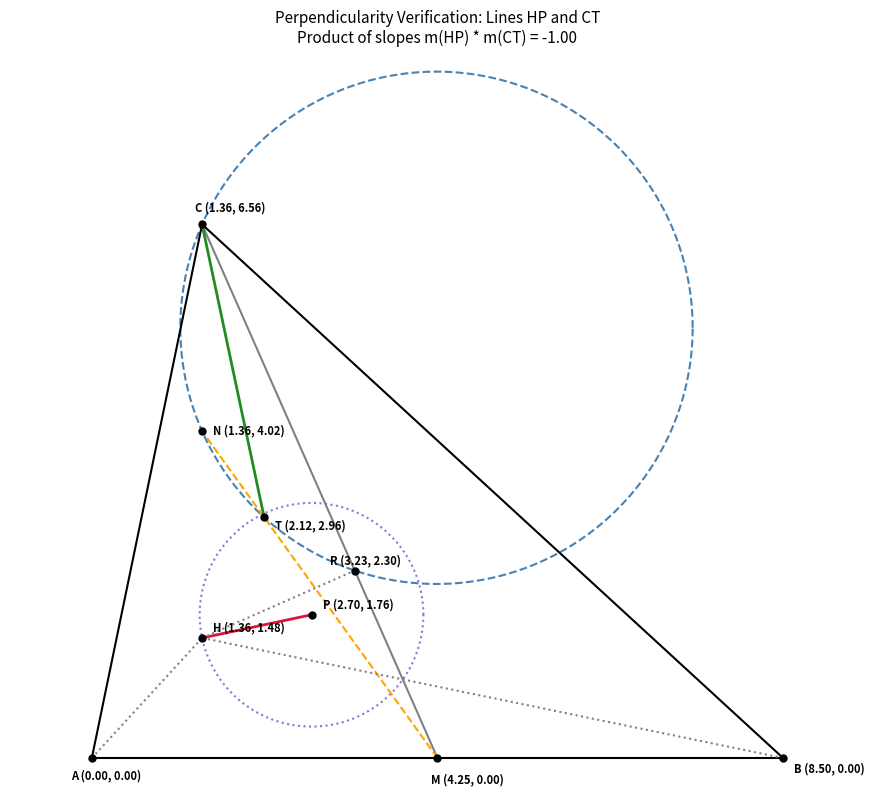

This figure's Python source:
# -----------------------------------------------------------------------------
# Jim McCleery
# November 10, 2026
# Kailua-Kona, HI
#
# https://mathnet.mit.edu/explorer.html?p=slk_2025_5ff090
# -----------------------------------------------------------------------------
"""
This script models and visually verifies the geometry problem:
- Altitudes of an acute scalene triangle ABC meet at orthocenter H.
- M and N are midpoints of AB and CH.
- R is the foot of the perpendicular from H to line CM.
- T is the second intersection of line MN with the circumcircle of triangle CNR.
- P is the circumcenter of the triangle formed by lines CM, AH, and BH.
- We demonstrate that lines HP and CT are perpendicular (product of slopes = -1).
"""

from math import pi, sqrt, sin, cos, tan, acos
import numpy as np
import matplotlib.pyplot as plt


# =============================================================================
# HELPER GEOMETRY FUNCTIONS
# =============================================================================

def distance(A, B):
    """
    Calculate straight-line Euclidean distance between two points:
    d = sqrt((x2 - x1)^2 + (y2 - y1)^2)
    """
    x1, y1 = A
    x2, y2 = B
    return sqrt((x1 - x2) ** 2 + (y1 - y2) ** 2)


def mid_point(A, B):
    """
    Find the midpoint of the line segment connecting points A and B.
    """
    x1, y1 = A
    x2, y2 = B
    return ((x1 + x2) / 2, (y1 + y2) / 2)


def law_of_cosines(side_a, side_b, side_c):
    """
    Find the angle (in radians) opposite to 'side_c' using the Law of Cosines:
    c^2 = a^2 + b^2 - 2ab * cos(C)
    """
    try:
        cosine_val = (side_a**2 + side_b**2 - side_c**2) / (2 * side_a * side_b)
        # Clamp values to [-1, 1] to avoid math domain errors from rounding
        cosine_val = max(-1.0, min(1.0, cosine_val))
        return acos(cosine_val), True
    except ZeroDivisionError:
        return 0, False


def intersection_of_lines(line1, line2):
    """
    Find the intersection of two lines given in slope-intercept form (m, b),
    where y = m*x + b.
    """
    m1, b1 = line1
    m2, b2 = line2

    if m1 == m2:
        return (0, 0), False  # Lines are parallel

    x = (b2 - b1) / (m1 - m2)
    y = m1 * x + b1
    return (x, y), True


def line_intersection_from_points(A, B, C, D):
    """
    Find the intersection point of line AB and line CD.
    """
    x1, y1 = A
    x2, y2 = B
    x3, y3 = C
    x4, y4 = D

    try:
        slope1 = (y2 - y1) / (x2 - x1)
        slope2 = (y4 - y3) / (x4 - x3)

        x = (y1 - slope1 * x1 - y3 + slope2 * x3) / (slope2 - slope1)
        y = y1 + slope1 * (x - x1)
        return (x, y), True
    except ZeroDivisionError:
        return (0, 0), False


def define_circle_from_points(A, B, C):
    """
    Find the circumcenter and radius of the unique circle passing through
    three non-collinear points A, B, and C.
    """
    x1, y1 = A
    x2, y2 = B
    x3, y3 = C

    temp = x2**2 + y2**2
    bc = (x1**2 + y1**2 - temp) / 2
    cd = (temp - x3**2 - y3**2) / 2

    determinant = (x1 - x2) * (y2 - y3) - (x2 - x3) * (y1 - y2)

    center_x = (bc * (y2 - y3) - cd * (y1 - y2)) / determinant
    center_y = ((x1 - x2) * cd - (x2 - x3) * bc) / determinant

    center = (center_x, center_y)
    radius = distance(center, A)
    return center, radius


def quadratic_equation(A, B, C):
    """
    Solve quadratic equation A*x^2 + B*x + C = 0 using the quadratic formula.
    """
    try:
        discriminant = B**2 - 4 * A * C
        if discriminant < 0:
            return 0, 0, False

        root = sqrt(discriminant)
        x1 = (-B - root) / (2 * A)
        x2 = (-B + root) / (2 * A)
        return x1, x2, True
    except (ValueError, ZeroDivisionError):
        return 0, 0, False


def line_circle_intersection(C, radius, line):
    """
    Find intersection points between a circle (center C, radius) and a
    line y = m*x + b.
    """
    center_x, center_y = C
    m, b = line

    # Substitute y = m*x + b into (x - cx)^2 + (y - cy)^2 = r^2
    quad_A = 1 + m**2
    quad_B = -2 * center_x + 2 * m * b - 2 * m * center_y
    quad_C = (center_x**2 + b**2 - 2 * b * center_y + center_y**2 - radius**2)

    x1, x2, ok = quadratic_equation(quad_A, quad_B, quad_C)
    if not ok:
        return (0, 0), (0, 0), False

    P1 = (x1, m * x1 + b)
    P2 = (x2, m * x2 + b)
    return P1, P2, True


def plot_circle(center, radius, **kwargs):
    """
    Draw a full circle given its center (x, y) and radius.
    """
    angles = np.linspace(0, 2 * pi, 500)
    x_vals = center[0] + radius * np.cos(angles)
    y_vals = center[1] + radius * np.sin(angles)
    plt.plot(x_vals, y_vals, **kwargs)


def plot_line(A, B, **kwargs):
    """
    Draw a line segment between points A and B.
    """
    plt.plot([A[0], B[0]], [A[1], B[1]], **kwargs)


# =============================================================================
# MAIN GEOMETRY SETUP
# =============================================================================

# Step 1: Define side lengths for an acute scalene triangle ABC
AB_len = 8.5
BC_len = 9.7
AC_len = 6.7

# Compute the internal angles of the triangle
alpha, _ = law_of_cosines(AB_len, AC_len, BC_len)
beta, _ = law_of_cosines(AB_len, BC_len, AC_len)

# Step 2: Establish coordinate system
# Place A at origin, B along positive x-axis, and compute C
A = (0.0, 0.0)
B = (AB_len, 0.0)
C = (AC_len * cos(alpha), AC_len * sin(alpha))

# Step 3: Find the orthocenter H (intersection of altitudes)
# The altitude from C is vertical: x = C[0].
# The altitude from B is perpendicular to AC (slope = -1 / tan(alpha)).
m_alt_b = -1.0 / tan(alpha)
H = (C[0], B[1] + m_alt_b * (C[0] - B[0]))

# Step 4: Midpoints M (of AB) and N (of CH)
M = mid_point(A, B)
N = mid_point(C, H)

# Step 5: Find point R (foot of perpendicular from H to median line CM)
m_cm = (C[1] - M[1]) / (C[0] - M[0])
b_cm = C[1] - m_cm * C[0]

m_perp = -1.0 / m_cm
b_perp = H[1] - m_perp * H[0]

R, _ = intersection_of_lines((m_cm, b_cm), (m_perp, b_perp))

# Step 6: Circumcircle of triangle CNR
CC, r_CNR = define_circle_from_points(C, N, R)

# Step 7: Find point T (second intersection of line MN with circumcircle of CNR)
m_mn = (M[1] - N[1]) / (M[0] - N[0])
b_mn = M[1] - m_mn * M[0]
T1, T2, _ = line_circle_intersection(CC, r_CNR, (m_mn, b_mn))

# Exclude point N to pick point T
T = T2 if distance(T1, N) < 1e-6 else T1

# Step 8: Circumcenter P of triangle formed by lines CM, AH, and BH
# Q1: Intersection of AH and BH (which is H)
# Q2: Intersection of CM and BH
# Q3: Intersection of AH and CM
Q1, _ = line_intersection_from_points(A, H, B, H)
Q2, _ = line_intersection_from_points(C, M, B, H)
Q3, _ = line_intersection_from_points(A, H, C, M)

P, r_circum = define_circle_from_points(Q1, Q2, Q3)

# Step 9: Verify perpendicularity of HP and CT via slope product
m_HP = (H[1] - P[1]) / (H[0] - P[0])
m_CT = (C[1] - T[1]) / (C[0] - T[0])
slope_product = m_HP * m_CT


# =============================================================================
# PLOTTING AND COORDINATE LABELS
# =============================================================================

plt.figure(figsize=(9, 8))

# Draw circles
plot_circle(CC, r_CNR, linestyle="--", color="steelblue", label="Circumcircle CNR")
plot_circle(P, r_circum, linestyle=":", color="mediumpurple", label="Circumcircle of Δ(AH, BH, CM)")

# Draw triangle ABC
plot_line(A, B, color="black", linewidth=1.5)
plot_line(B, C, color="black", linewidth=1.5)
plot_line(A, C, color="black", linewidth=1.5)

# Draw internal lines and segments
plot_line(C, M, color="gray", linestyle="-", label="Median CM")
plot_line(M, N, color="orange", linestyle="--", label="Line MN")
plot_line(H, P, color="crimson", linewidth=2, label="Line HP")
plot_line(C, T, color="forestgreen", linewidth=2, label="Line CT")
plot_line(H, R, color="gray", linestyle=":")
plot_line(A, H, color="gray", linestyle=":")
plot_line(B, H, color="gray", linestyle=":")

# Plot key points and add coordinate text labels
labeled_points = {
    "A": (A, (-15, -15)),
    "B": (B, (8, -10)),
    "C": (C, (-5, 10)),
    "H": (H, (8, 5)),
    "M": (M, (-5, -18)),
    "N": (N, (8, -2)),
    "R": (R, (-18, 5)),
    "T": (T, (8, -8)),
    "P": (P, (8, 5)),
}

for label, (pt, offset) in labeled_points.items():
    plt.plot(pt[0], pt[1], marker="o", markersize=5, color="black")
    # Display label along with its coordinates (x, y)
    text_label = f"{label} ({pt[0]:.2f}, {pt[1]:.2f})"
    plt.annotate(
        text_label,
        xy=pt,
        xytext=offset,
        textcoords="offset points",
        fontsize=8,
        fontweight="bold"
    )

# Configuration & Display
plt.title(
    f"Perpendicularity Verification: Lines HP and CT\n"
    f"Product of slopes m(HP) * m(CT) = {slope_product:0.2f}",
    fontsize=11
)
plt.axis("equal")
plt.axis("off")
plt.tight_layout()
plt.show()
